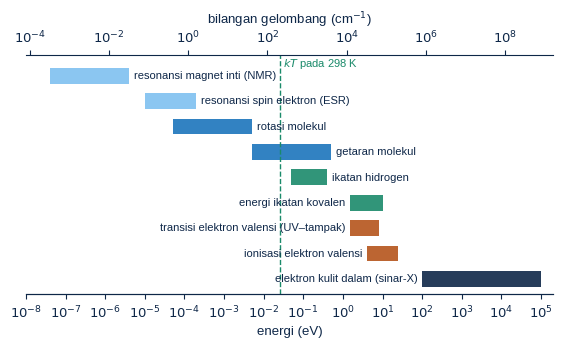
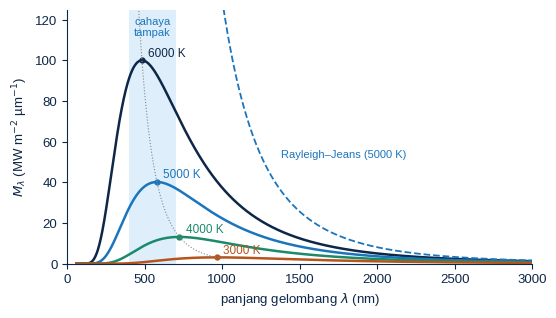
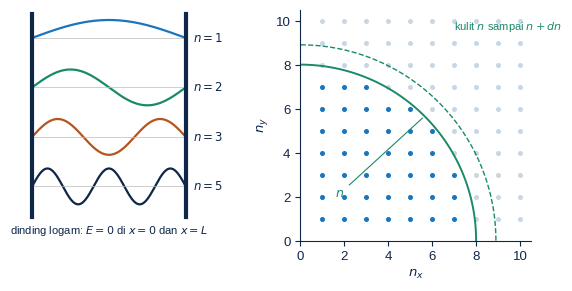
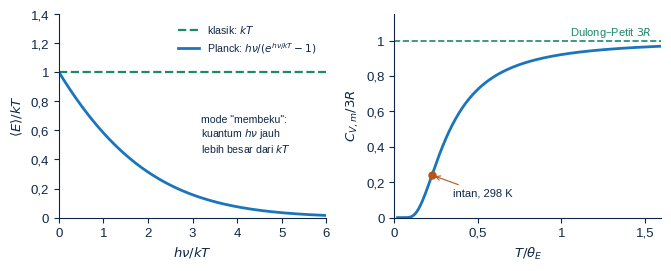
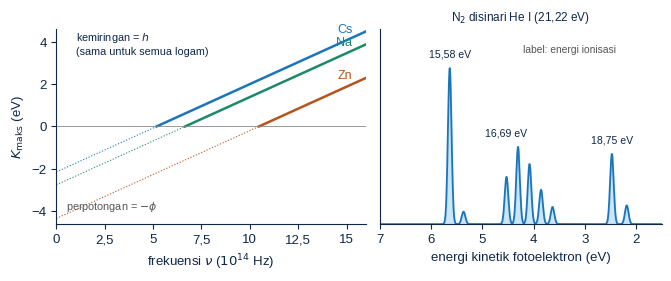
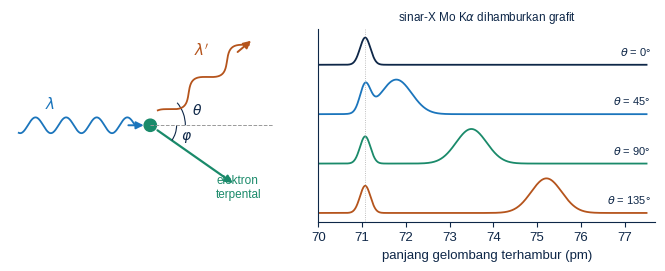
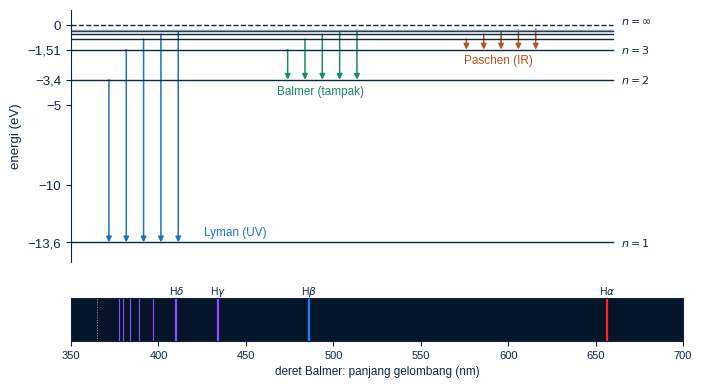
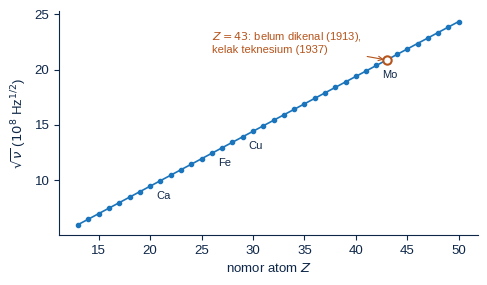
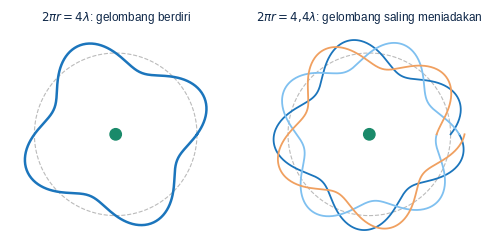
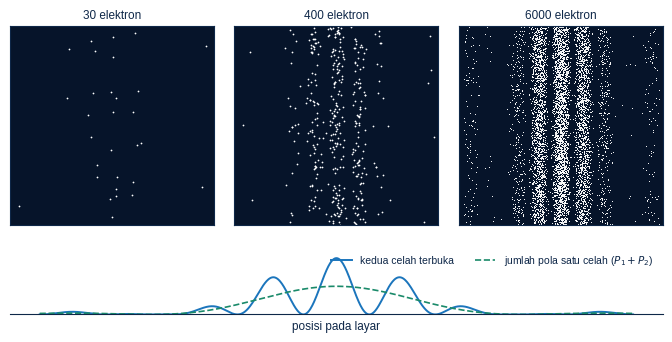
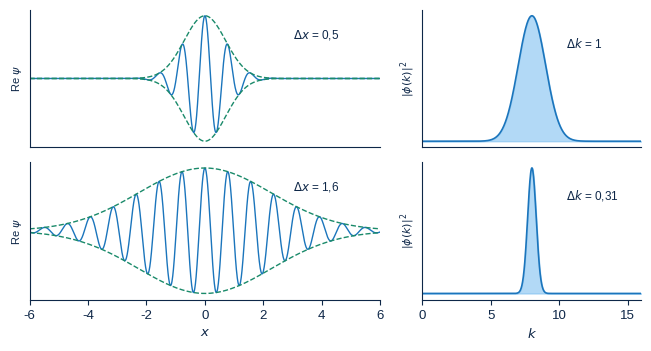
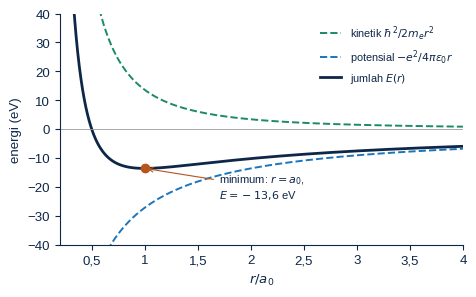

Write Python code to recreate these figures, in order.
#!/usr/bin/env python3
# Gambar Bab 1 Kimia Kuantum. Jalankan dari folder fig/: python3 gambar.py
import numpy as np, matplotlib
matplotlib.use('Agg'); import matplotlib.pyplot as plt
from matplotlib.ticker import FuncFormatter
from matplotlib.patches import FancyArrowPatch, Circle, Rectangle
from math import pi
plt.rcParams.update({'font.family': 'Liberation Sans', 'font.size': 9.5, 'mathtext.fontset': 'dejavusans',
                     'text.color': '#0e2748', 'axes.edgecolor': '#0e2748', 'axes.labelcolor': '#0e2748',
                     'xtick.color': '#0e2748', 'ytick.color': '#0e2748'})
TUA, B, MUDA, J1, J2, H = '#0e2748', '#1b75bc', '#7fc0f0', '#f0a060', '#b5541c', '#1a8a6a'
KOMA = FuncFormatter(lambda x, p: ('%g' % x).replace('.', ',').replace('-', '−'))
def sv(f, n): f.savefig(n, dpi=220, bbox_inches='tight'); plt.close(f)
def sp(ax):
    for s in ['top', 'right']: ax.spines[s].set_visible(False)
def koma(ax, x=True, y=True):
    if x: ax.xaxis.set_major_formatter(KOMA)
    if y: ax.yaxis.set_major_formatter(KOMA)
def panah(ax, a, b, c=TUA, lw=1.4, ms=11, ls='-'):
    ax.add_patch(FancyArrowPatch(a, b, arrowstyle='-|>', mutation_scale=ms, color=c, lw=lw, ls=ls, shrinkA=0, shrinkB=0))
h = 6.62607015e-34; c = 2.99792458e8; kB = 1.380649e-23; me = 9.1093837015e-31; e = 1.602176634e-19
hb = h / 2 / pi; eps0 = 8.8541878128e-12; a0 = 5.29177210903e-11

# ---------- 1. skala energi gejala kimia (subbab 1.1)
f, ax = plt.subplots(figsize=(6.8, 3.1)); sp(ax); ax.spines['left'].set_visible(False)
bar = [('resonansi magnet inti (NMR)', 4e-8, 4e-6, MUDA), ('resonansi spin elektron (ESR)', 1e-5, 2e-4, MUDA),
       ('rotasi molekul', 5e-5, 5e-3, B), ('getaran molekul', 5e-3, 0.5, B), ('ikatan hidrogen', 0.05, 0.4, H),
       ('energi ikatan kovalen', 1.5, 10, H), ('transisi elektron valensi (UV–tampak)', 1.5, 8, J2),
       ('ionisasi elektron valensi', 4, 25, J2), ('elektron kulit dalam (sinar-X)', 1e2, 1e5, TUA)]
for i, (t, a, b, col) in enumerate(bar):
    y = len(bar) - i
    ax.barh(y, np.log10(b) - np.log10(a), left=np.log10(a), height=.62, color=col, alpha=.9)
    ax.text(np.log10(a) - 0.12 if np.log10(b) > 0.5 else np.log10(b) + .12, y, t, va='center',
            ha='right' if np.log10(b) > 0.5 else 'left', fontsize=8)
kt = np.log10(0.02569)
ax.axvline(kt, color=H, lw=1, ls='--'); ax.text(kt + .08, len(bar) + .35, '$kT$ pada 298 K', color=H, fontsize=8)
ax.set_yticks([]); ax.set_xlim(-8, 5.3); ax.set_ylim(0.4, len(bar) + .8)
ax.set_xticks(range(-8, 6)); ax.set_xticklabels([f'$10^{{{k}}}$' for k in range(-8, 6)])
ax.set_xlabel('energi (eV)')
ax2 = ax.twiny(); ax2.set_xlim(ax.get_xlim()); off = np.log10(8065.54)
tk = range(-4, 10, 2); ax2.set_xticks([k - off for k in tk]); ax2.set_xticklabels([f'$10^{{{k}}}$' for k in tk])
ax2.set_xlabel('bilangan gelombang (cm$^{-1}$)'); ax2.spines['right'].set_visible(False); ax2.spines['left'].set_visible(False)
sv(f, 'c_skala.png')

# ---------- 2. spektrum benda hitam (subbab 1.3)
f, ax = plt.subplots(figsize=(6.0, 3.3)); sp(ax)
lam = np.linspace(60e-9, 3000e-9, 1500)
def M(lam, T): return 2 * pi * h * c ** 2 / lam ** 5 / np.expm1(h * c / (lam * kB * T)) / 1e12   # MW m^-2 per mikrometer
ax.axvspan(400, 700, color=MUDA, alpha=.25, lw=0); ax.text(550, 112, 'cahaya\ntampak', ha='center', fontsize=8, color=B)
for T, col in [(6000, TUA), (5000, B), (4000, H), (3000, J2)]:
    ax.plot(lam * 1e9, M(lam, T), color=col, lw=1.8); lm = 2.897772e-3 / T
    ax.plot(lm * 1e9, M(lm, T), 'o', color=col, ms=3.5); ax.text(lm * 1e9 + 40, M(lm, T) + 2, f'{T} K', color=col, fontsize=8.5)
TT = np.linspace(2900, 6600, 50); ax.plot(2.897772e-3 / TT * 1e9, M(2.897772e-3 / TT, TT), color='#888', lw=.8, ls=':')
rj = 2 * pi * c * kB * 5000 / lam ** 4 / 1e12
ax.plot(lam * 1e9, rj, color=B, lw=1.3, ls='--'); ax.text(1380, 52, 'Rayleigh–Jeans (5000 K)', color=B, fontsize=8)
ax.set_ylim(0, 125); ax.set_xlim(0, 3000); ax.set_xlabel('panjang gelombang $\\lambda$ (nm)')
ax.set_ylabel('$M_\\lambda$ (MW m$^{-2}$ µm$^{-1}$)'); sv(f, 'c_bendahitam.png')

# ---------- 3. penghitungan mode (subbab 1.3)
f, axs = plt.subplots(1, 2, figsize=(6.8, 3.0), gridspec_kw={'width_ratios': [1, 1.15]})
ax = axs[0]; ax.axis('off'); x = np.linspace(0, 1, 300)
for i, n in enumerate([1, 2, 3, 5]):
    y0 = 3.3 - i * 1.05; ax.plot(x, y0 + .38 * np.sin(n * pi * x), color=[B, H, J2, TUA][i], lw=1.6)
    ax.plot([0, 1], [y0, y0], color='#bbb', lw=.5); ax.text(1.05, y0, f'$n = {n}$', va='center', fontsize=8.5)
ax.plot([0, 0], [-0.5, 3.8], color=TUA, lw=3); ax.plot([1, 1], [-0.5, 3.8], color=TUA, lw=3)
ax.text(.5, -0.85, 'dinding logam: $E = 0$ di $x = 0$ dan $x = L$', ha='center', fontsize=8)
ax.set_xlim(-.1, 1.35); ax.set_ylim(-1, 3.9)
ax = axs[1]; sp(ax); N = 11
for i in range(1, N):
    for j in range(1, N):
        ax.plot(i, j, 'o', color=B if i * i + j * j <= 64 else '#c9d6e3', ms=2.6)
th = np.linspace(0, pi / 2, 100); ax.plot(8 * np.cos(th), 8 * np.sin(th), color=H, lw=1.4)
th = np.linspace(0, pi / 2, 100); ax.plot(8.9 * np.cos(th), 8.9 * np.sin(th), color=H, lw=1, ls='--')
ax.annotate('$n$', xy=(5.66, 5.66), xytext=(1.6, 2.0), fontsize=9, color=H, arrowprops=dict(arrowstyle='-', color=H, lw=.8))
ax.text(7.0, 9.6, 'kulit $n$ sampai $n + dn$', color=H, fontsize=8)
ax.set_xlim(0, 10.5); ax.set_ylim(0, 10.5); ax.set_aspect('equal'); ax.set_xlabel('$n_x$'); ax.set_ylabel('$n_y$')
ax.set_xticks([0, 2, 4, 6, 8, 10]); ax.set_yticks([0, 2, 4, 6, 8, 10]); sv(f, 'c_mode.png')

# ---------- 4. energi rata-rata osilator dan kapasitas kalor Einstein (subbab 1.3)
f, axs = plt.subplots(1, 2, figsize=(6.8, 2.8))
ax = axs[0]; sp(ax); x = np.linspace(1e-3, 6, 400)
ax.plot(x, np.ones_like(x), color=H, lw=1.6, ls='--', label='klasik: $kT$')
ax.plot(x, x / np.expm1(x), color=B, lw=2, label='Planck: $h\\nu/(e^{h\\nu/kT} - 1)$')
ax.set_xlabel('$h\\nu/kT$'); ax.set_ylabel('$\\langle E\\rangle / kT$'); ax.set_ylim(0, 1.4); ax.set_xlim(0, 6)
ax.legend(frameon=False, fontsize=7.6, loc='upper right'); koma(ax)
ax.text(3.2, .45, 'mode "membeku":\nkuantum $h\\nu$ jauh\nlebih besar dari $kT$', fontsize=7.6, color=TUA)
ax = axs[1]; sp(ax); t = np.linspace(0.02, 1.6, 400); xx = 1 / t
ax.plot(t, xx ** 2 * np.exp(xx) / np.expm1(xx) ** 2, color=B, lw=2)
ax.axhline(1, color=H, ls='--', lw=1.2); ax.text(1.05, 1.03, 'Dulong–Petit $3R$', color=H, fontsize=8)
td = 298.15 / 1320; yd = (1 / td) ** 2 * np.exp(1 / td) / np.expm1(1 / td) ** 2
ax.plot(td, yd, 'o', color=J2, ms=5); ax.annotate('intan, 298 K', xy=(td, yd), xytext=(0.35, 0.12), fontsize=8, arrowprops=dict(arrowstyle='->', color=J2, lw=.8))
ax.set_xlabel('$T/\\theta_E$'); ax.set_ylabel('$C_{V,m}/3R$'); ax.set_ylim(0, 1.15); ax.set_xlim(0, 1.6); koma(ax)
plt.tight_layout(); sv(f, 'c_osilator.png')

# ---------- 5. efek fotolistrik dan PES N2 (subbab 1.4)
f, axs = plt.subplots(1, 2, figsize=(6.8, 2.9), gridspec_kw={'width_ratios': [1.1, 1]})
ax = axs[0]; sp(ax); nu = np.linspace(0, 16, 200)
for nm, phi, col in [('Cs', 2.14, B), ('Na', 2.75, H), ('Zn', 4.33, J2)]:
    n0 = phi * e / h / 1e14; nn = np.linspace(n0, 16, 50)
    ax.plot(nn, h * nn * 1e14 / e - phi, color=col, lw=1.8); ax.plot([0, n0], [-phi, 0], color=col, lw=.8, ls=':')
    ax.text(15.3, h * 15.3e14 / e - phi + .25, nm, color=col, fontsize=9, ha='right')
ax.axhline(0, color='#888', lw=.6); ax.set_xlim(0, 16); ax.set_ylim(-4.6, 4.6)
ax.set_xlabel('frekuensi $\\nu$ ($10^{14}$ Hz)'); ax.set_ylabel('$K_{\\mathrm{maks}}$ (eV)'); koma(ax)
ax.text(1.0, 3.4, 'kemiringan = $h$\n(sama untuk semua logam)', fontsize=7.8, color=TUA)
ax.text(.5, -3.9, 'perpotongan = $-\\phi$', fontsize=7.8, color='#555')
ax = axs[1]; sp(ax); K = np.linspace(1.5, 7, 1200); I = np.zeros_like(K)
def pita(I, k0, ampl, wid=.035):
    return I + ampl * np.exp(-0.5 * ((K - k0) / wid) ** 2)
I = pita(I, 5.64, 1.0); I = pita(I, 5.64 - 0.27, .08)
for v, a_ in enumerate([.55, .9, .7, .4, .2]): I = pita(I, 4.53 - 0.225 * v, a_ * .55)
I = pita(I, 2.47, .45); I = pita(I, 2.47 - 0.29, .12)
ax.plot(K, I, color=B, lw=1.3); ax.fill_between(K, 0, I, color=MUDA, alpha=.4)
for k0, t in [(5.64, '15,58 eV'), (4.53, '16,69 eV'), (2.47, '18,75 eV')]:
    ax.text(k0, max(I[np.abs(K - k0) < .3]) + .07, t, ha='center', fontsize=7.6, color=TUA)
ax.set_xlim(7, 1.5); ax.set_ylim(0, 1.25); ax.set_yticks([]); koma(ax, y=False)
ax.set_xlabel('energi kinetik fotoelektron (eV)'); ax.set_title('N$_2$ disinari He I (21,22 eV)', fontsize=8.5)
ax.text(4.2, 1.1, 'label: energi ionisasi', fontsize=7.4, color='#555')
plt.tight_layout(); sv(f, 'c_fotolistrik.png')

# ---------- 6. efek Compton (subbab 1.5)
f, axs = plt.subplots(1, 2, figsize=(6.8, 2.8), gridspec_kw={'width_ratios': [1, 1.15]})
ax = axs[0]; ax.axis('off'); ax.set_xlim(-3.2, 3.2); ax.set_ylim(-2.2, 2.2); ax.set_aspect('equal')
xs = np.linspace(-3, -0.35, 300); ax.plot(xs, .18 * np.sin(9 * xs), color=B, lw=1.3); panah(ax, (-0.5, 0), (-0.15, 0), B)
ax.text(-2.4, .38, '$\\lambda$', color=B, fontsize=11)
ax.add_patch(Circle((0, 0), .14, color=H))
tt = np.radians(40); s_ = np.linspace(.35, 2.9, 300); xx, yy = s_ * np.cos(tt), s_ * np.sin(tt)
ax.plot(xx - .16 * np.sin(5.5 * s_) * np.sin(tt), yy + .16 * np.sin(5.5 * s_) * np.cos(tt), color=J2, lw=1.3)
panah(ax, (2.6 * np.cos(tt), 2.6 * np.sin(tt)), (3.0 * np.cos(tt), 3.0 * np.sin(tt)), J2)
ax.text(1.0, 1.6, "$\\lambda'$", color=J2, fontsize=11)
pp = np.radians(-35); panah(ax, (.2 * np.cos(pp), .2 * np.sin(pp)), (2.3 * np.cos(pp), 2.3 * np.sin(pp)), H, 1.6)
ax.text(1.5, -1.65, 'elektron\nterpental', color=H, fontsize=8.5)
ax.plot([0, 2.8], [0, 0], color='#999', lw=.7, ls='--')
from matplotlib.patches import Arc
ax.add_patch(Arc((0, 0), 1.6, 1.6, theta1=0, theta2=40, color=TUA, lw=.8)); ax.text(.95, .25, '$\\theta$', fontsize=10)
ax.add_patch(Arc((0, 0), 1.2, 1.2, theta1=-35, theta2=0, color=TUA, lw=.8)); ax.text(.7, -.32, '$\\varphi$', fontsize=10)
ax = axs[1]; sp(ax); lc = 2.42631; l0 = 71.07; L = np.linspace(70, 77.5, 900)
for i, th in enumerate([0, 45, 90, 135]):
    l1 = l0 + lc * (1 - np.cos(np.radians(th))); y0 = 3 - i
    I = .55 * np.exp(-0.5 * ((L - l0) / .12) ** 2) + (.7 if th else 0) * np.exp(-0.5 * ((L - l1) / .35) ** 2)
    ax.plot(L, y0 + I, color=[TUA, B, H, J2][i], lw=1.3); ax.text(77.6, y0 + .15, f'$\\theta$ = {th}°', fontsize=8, va='bottom', ha='right')
ax.axvline(l0, color='#aaa', lw=.6, ls=':')
ax.set_yticks([]); ax.set_xlabel('panjang gelombang terhambur (pm)'); ax.set_xlim(70, 77.7); koma(ax, y=False)
ax.set_title('sinar-X Mo K$\\alpha$ dihamburkan grafit', fontsize=8.5)
plt.tight_layout(); sv(f, 'c_compton.png')

# ---------- 7. tingkat energi hidrogen dan deret spektrum (subbab 1.6)
f = plt.figure(figsize=(6.8, 3.6)); ax = f.add_axes([0.08, 0.27, 0.9, 0.7]); sp(ax); ax.spines['bottom'].set_visible(False)
En = lambda n: -13.598 / n ** 2
for n in range(1, 8):
    ax.plot([0, 10], [En(n), En(n)], color=TUA if n < 7 else '#999', lw=1)
    if n <= 3: ax.text(10.15, En(n), f'$n = {n}$', va='center', fontsize=8)
ax.plot([0, 10], [0, 0], color=TUA, lw=1, ls='--'); ax.text(10.15, 0.25, '$n = \\infty$', fontsize=8, va='center')
def deret(x0, nl, col, nama):
    for i, nu in enumerate(range(nl + 1, nl + 6)):
        panah(ax, (x0 + .32 * i, En(nu)), (x0 + .32 * i, En(nl)), col, 1.1, 8)
    ax.text(x0 + 1.75 if nl == 1 else x0 + .6, En(nl) + .45 if nl == 1 else En(nl) - .9, nama, color=col, fontsize=8.5, ha='left' if nl == 1 else 'center')
deret(0.7, 1, B, 'Lyman (UV)'); deret(4.0, 2, H, 'Balmer (tampak)'); deret(7.3, 3, J2, 'Paschen (IR)')
ax.set_xlim(0, 11.3); ax.set_ylim(-14.8, 1); ax.set_xticks([]); ax.set_ylabel('energi (eV)'); koma(ax)
ax.set_yticks([-13.6, -10, -5, -3.4, -1.51, 0]); ax.yaxis.set_major_formatter(KOMA)
ax3 = f.add_axes([0.08, 0.05, 0.9, 0.12]); ax3.set_facecolor('#06142a')
from matplotlib.colors import hsv_to_rgb
def warna(l):
    if l < 440: return (0.55, 0.3, 1)
    if l < 490: return (0.1, 0.5, 1)
    if l < 580: return (0.2, 0.9, 0.4)
    return (1, 0.15, 0.1)
for n2 in range(3, 12):
    l = 1 / (1.0967758e7 * (1 / 4 - 1 / n2 ** 2)) * 1e9
    ax3.axvline(l, color=warna(l), lw=1.6 if n2 < 7 else .8)
    if n2 < 7: ax3.text(l, 1.08, ['H$\\alpha$', 'H$\\beta$', 'H$\\gamma$', 'H$\\delta$'][n2 - 3], ha='center', fontsize=7.5, transform=ax3.get_xaxis_transform())
ax3.axvline(364.7, color='#aaa', lw=.7, ls=':'); ax3.set_xlim(350, 700); ax3.set_yticks([])
ax3.set_xlabel('deret Balmer: panjang gelombang (nm)', fontsize=8.5); ax3.tick_params(labelsize=8)
sv(f, 'c_hidrogen.png')

# ---------- 8. Moseley (subbab 1.6)
f, ax = plt.subplots(figsize=(5.4, 2.9)); sp(ax)
Z = np.arange(13, 51); nu = 0.75 * 3.2898419603e15 * (Z - 1) ** 2
ax.plot(Z, np.sqrt(nu) / 1e8, color=B, lw=1.2)
dik = [z for z in Z if z not in (43,)]
ax.plot(dik, np.sqrt(0.75 * 3.2898419603e15 * (np.array(dik) - 1) ** 2) / 1e8, 'o', color=B, ms=3)
ax.plot(43, np.sqrt(0.75 * 3.2898419603e15 * 42 ** 2) / 1e8, 'o', mfc='white', mec=J2, ms=6, mew=1.5)
ax.annotate('$Z = 43$: belum dikenal (1913),\nkelak teknesium (1937)', xy=(43, np.sqrt(0.75 * 3.2898419603e15 * 42 ** 2) / 1e8), xytext=(26, 21.5), fontsize=8, color=J2,
            arrowprops=dict(arrowstyle='->', color=J2, lw=.8))
for zz, s in [(20, 'Ca'), (26, 'Fe'), (29, 'Cu'), (42, 'Mo')]:
    ax.text(zz + .6, np.sqrt(0.75 * 3.2898419603e15 * (zz - 1) ** 2) / 1e8 - 1.1, s, fontsize=8, color=TUA)
ax.set_xlabel('nomor atom $Z$'); ax.set_ylabel('$\\sqrt{\\nu}$ ($10^{8}$ Hz$^{1/2}$)'); koma(ax); sv(f, 'c_moseley.png')

# ---------- 9. gelombang de Broglie pada lingkaran (subbab 1.7)
f, axs = plt.subplots(1, 2, figsize=(6.0, 2.9))
for ax, nn, ttl in [(axs[0], 4, '$2\\pi r = 4\\lambda$: gelombang berdiri'), (axs[1], 4.4, '$2\\pi r = 4{,}4\\lambda$: gelombang saling meniadakan')]:
    ax.axis('off'); ax.set_aspect('equal'); t = np.linspace(0, 2 * pi, 600)
    ax.plot(np.cos(t), np.sin(t), color='#bbb', lw=.8, ls='--'); ax.add_patch(Circle((0, 0), .07, color=H))
    if nn == 4:
        r = 1 + .18 * np.sin(nn * t); ax.plot(r * np.cos(t), r * np.sin(t), color=B, lw=1.8)
    else:
        for k, col in zip(range(3), [B, MUDA, J1]):
            tt = np.linspace(0, 2 * pi, 600) + 2 * pi * k; r = 1 + .18 * np.sin(nn * tt)
            ax.plot(r * np.cos(tt), r * np.sin(tt), color=col, lw=1.3)
    ax.set_title(ttl, fontsize=8.5); ax.set_xlim(-1.3, 1.3); ax.set_ylim(-1.3, 1.3)
sv(f, 'c_debroglie.png')

# ---------- 10. celah ganda: penumpukan titik (subbab 1.8)
f = plt.figure(figsize=(6.8, 3.2)); rng = np.random.default_rng(7)
xg = np.linspace(-1, 1, 2000); I = np.cos(9 * pi * xg / 2) ** 2 * np.sinc(1.6 * xg) ** 2
p = I / I.sum()
for k, N in enumerate([30, 400, 6000]):
    ax = f.add_axes([0.02 + k * 0.33, 0.33, 0.30, 0.62]); ax.set_facecolor('#06142a'); ax.set_xticks([]); ax.set_yticks([])
    x = rng.choice(xg, N, p=p) + rng.normal(0, .004, N); y = rng.uniform(0, 1, N)
    ax.scatter(x, y, s=1.6 if N < 1000 else .5, c='white', lw=0); ax.set_xlim(-1, 1); ax.set_ylim(0, 1)
    ax.set_title(f'{N} elektron', fontsize=8.5)
ax = f.add_axes([0.02, 0.05, 0.96, 0.22]); sp(ax); ax.spines['left'].set_visible(False)
xx = np.linspace(-1, 1, 1000); ax.plot(xx, np.cos(9 * pi * xx / 2) ** 2 * np.sinc(1.6 * xx) ** 2, color=B, lw=1.4, label='kedua celah terbuka')
ax.plot(xx, .5 * np.sinc(1.6 * xx) ** 2, color=H, lw=1.2, ls='--', label='jumlah pola satu celah ($P_1 + P_2$)')
ax.set_yticks([]); ax.set_xticks([]); ax.legend(frameon=False, fontsize=7.5, loc='upper right', ncol=2); ax.set_ylim(0, 1.25)
ax.set_xlabel('posisi pada layar', fontsize=8.5); sv(f, 'c_celah.png')

# ---------- 11. paket gelombang (subbab 1.9)
f, axs = plt.subplots(2, 2, figsize=(6.6, 3.6), gridspec_kw={'width_ratios': [1.6, 1]})
x = np.linspace(-6, 6, 1500); k0 = 8; kk = np.linspace(0, 16, 600)
for i, s in enumerate([0.5, 1.6]):
    ax = axs[i, 0]; sp(ax); env = np.exp(-x ** 2 / (4 * s ** 2))
    ax.plot(x, env * np.cos(k0 * x), color=B, lw=1); ax.plot(x, env, color=H, lw=1, ls='--'); ax.plot(x, -env, color=H, lw=1, ls='--')
    ax.set_yticks([]); ax.set_xlim(-6, 6); ax.set_ylabel('Re $\\psi$', fontsize=8)
    ax.text(3.0, .65, f'$\\Delta x$ = {s}'.replace('.', ','), fontsize=8.5, color=TUA)
    ax = axs[i, 1]; sp(ax); sk = 1 / (2 * s); ax.fill_between(kk, 0, np.exp(-(kk - k0) ** 2 / (2 * sk ** 2)), color=MUDA, alpha=.6)
    ax.plot(kk, np.exp(-(kk - k0) ** 2 / (2 * sk ** 2)), color=B, lw=1.2); ax.set_yticks([]); ax.set_xlim(0, 16)
    ax.text(10.5, .75, f'$\\Delta k$ = {sk:.2g}'.replace('.', ','), fontsize=8.5, color=TUA); ax.set_ylabel('$|\\phi(k)|^2$', fontsize=8)
axs[1, 0].set_xlabel('$x$'); axs[1, 1].set_xlabel('$k$'); axs[0, 0].set_xticks([]); axs[0, 1].set_xticks([])
plt.tight_layout(); sv(f, 'c_paket.png')

# ---------- 12. ukuran atom dari asas ketidakpastian (subbab 1.9)
f, ax = plt.subplots(figsize=(5.2, 3.0)); sp(ax)
r = np.linspace(.2, 4, 500) * a0; Kr = hb ** 2 / (2 * me * r ** 2) / e; V = -e ** 2 / (4 * pi * eps0 * r) / e
ax.plot(r / a0, Kr, color=H, lw=1.4, ls='--', label='kinetik $\\hbar^2/2m_er^2$')
ax.plot(r / a0, V, color=B, lw=1.4, ls='--', label='potensial $-e^2/4\\pi\\varepsilon_0 r$')
ax.plot(r / a0, Kr + V, color=TUA, lw=2, label='jumlah $E(r)$')
ax.plot(1, -13.6057, 'o', color=J2, ms=6); ax.annotate('minimum: $r = a_0$,\n$E = -13{,}6$ eV', xy=(1, -13.6), xytext=(1.7, -24), fontsize=8,
                                                       arrowprops=dict(arrowstyle='->', color=J2, lw=.8))
ax.axhline(0, color='#999', lw=.6); ax.set_ylim(-40, 40); ax.set_xlim(0.2, 4); ax.set_xlabel('$r/a_0$'); ax.set_ylabel('energi (eV)')
ax.legend(frameon=False, fontsize=7.8, loc='upper right'); koma(ax); sv(f, 'c_atomstabil.png')
print('gambar selesai')
